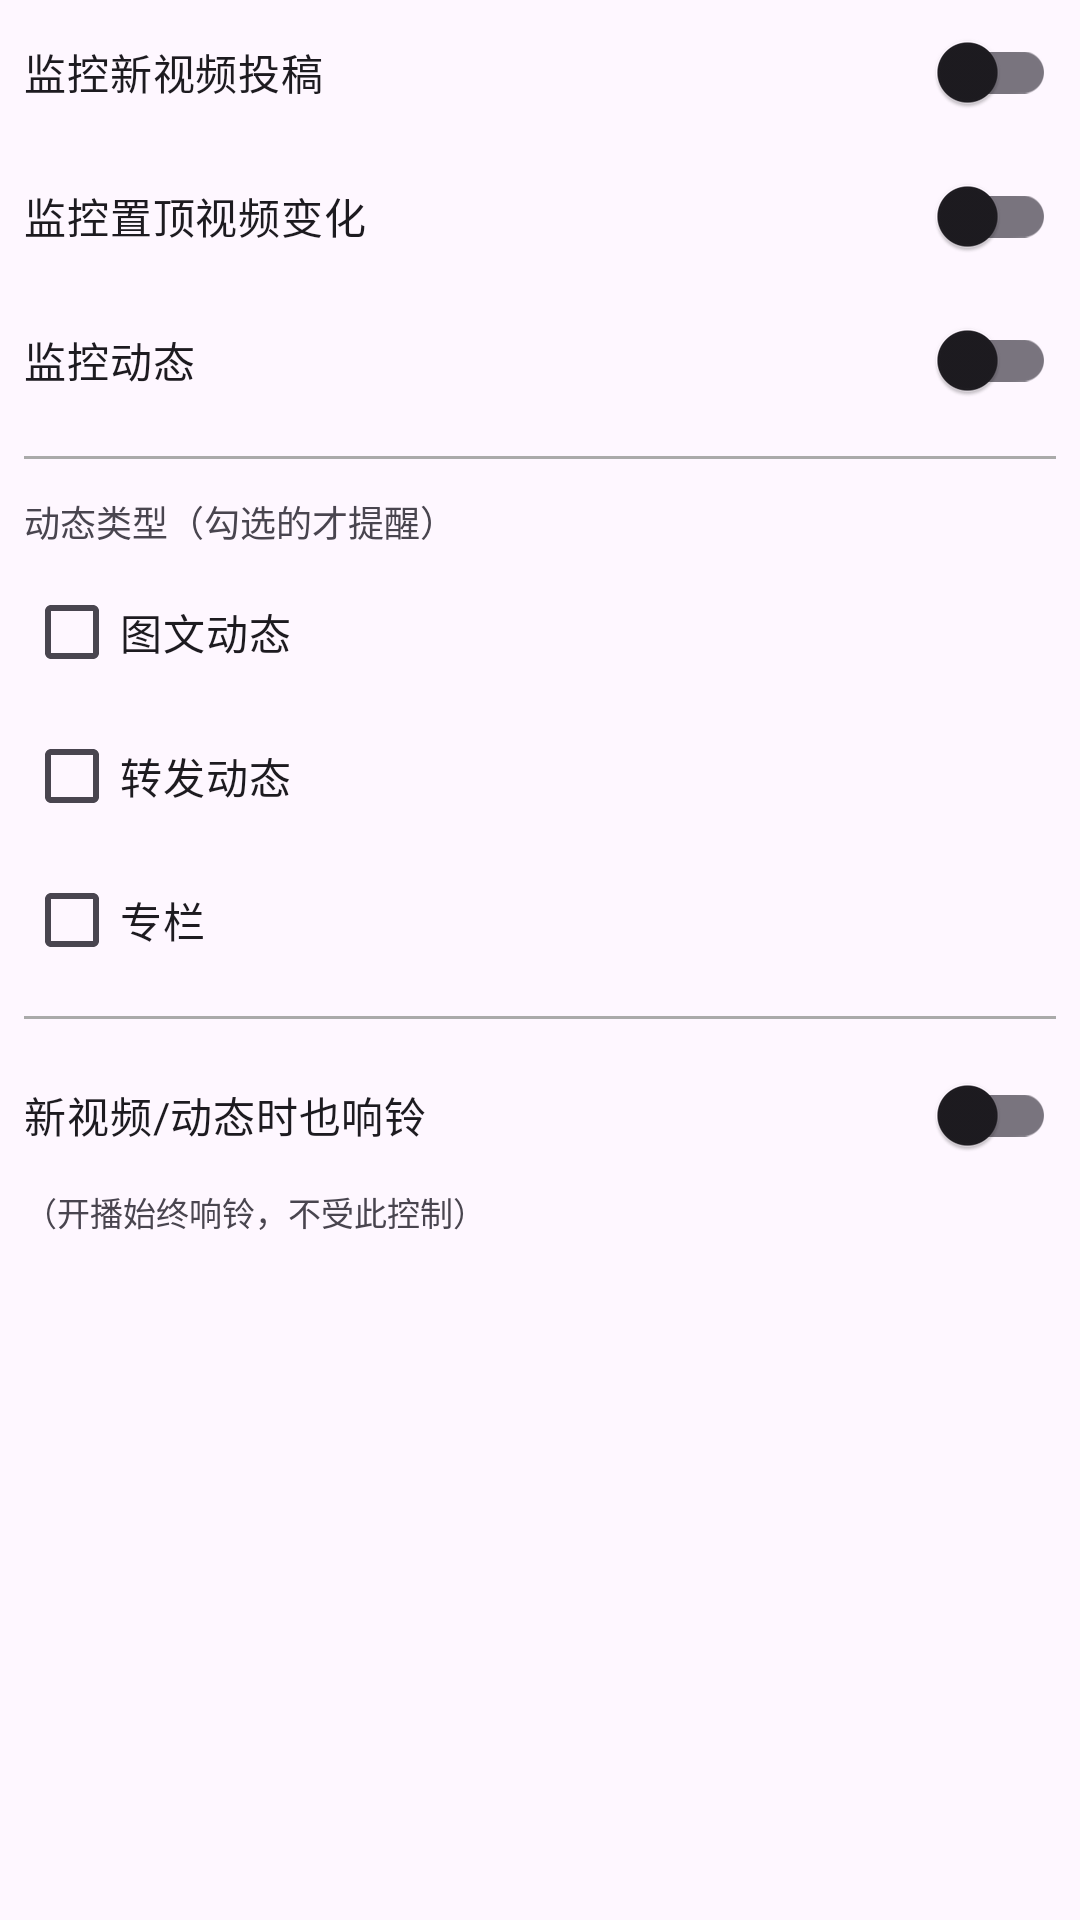

Android layout source for this screen:
<!-- AndroidManifest.xml: application theme Theme.BilibiliLiveMonitor -->
<!-- res/layout/expand_section_activity.xml -->
<?xml version="1.0" encoding="utf-8"?>
<LinearLayout xmlns:android="http://schemas.android.com/apk/res/android"
    xmlns:app="http://schemas.android.com/apk/res-auto"
    android:layout_width="match_parent"
    android:layout_height="wrap_content"
    android:orientation="vertical"
    android:paddingStart="8dp"
    android:paddingEnd="8dp">

    <com.google.android.material.switchmaterial.SwitchMaterial
        android:id="@+id/switchMonitorVideos"
        android:layout_width="match_parent"
        android:layout_height="wrap_content"
        android:paddingTop="8dp"
        android:paddingBottom="8dp"
        android:text="监控新视频投稿" />

    <com.google.android.material.switchmaterial.SwitchMaterial
        android:id="@+id/switchMonitorPinned"
        android:layout_width="match_parent"
        android:layout_height="wrap_content"
        android:paddingTop="8dp"
        android:paddingBottom="8dp"
        android:text="监控置顶视频变化" />

    <com.google.android.material.switchmaterial.SwitchMaterial
        android:id="@+id/switchMonitorDynamics"
        android:layout_width="match_parent"
        android:layout_height="wrap_content"
        android:paddingTop="8dp"
        android:paddingBottom="8dp"
        android:text="监控动态" />

    <View
        android:layout_width="match_parent"
        android:layout_height="1dp"
        android:background="@android:color/darker_gray"
        android:layout_marginTop="8dp"
        android:layout_marginBottom="8dp" />

    <TextView
        android:layout_width="wrap_content"
        android:layout_height="wrap_content"
        android:paddingTop="4dp"
        android:paddingBottom="4dp"
        android:text="动态类型（勾选的才提醒）"
        android:textSize="12sp"
        android:textColor="?android:attr/textColorSecondary" />

    <com.google.android.material.checkbox.MaterialCheckBox
        android:id="@+id/cbDynDraw"
        android:layout_width="match_parent"
        android:layout_height="wrap_content"
        android:paddingTop="4dp"
        android:paddingBottom="4dp"
        android:text="图文动态" />

    <com.google.android.material.checkbox.MaterialCheckBox
        android:id="@+id/cbDynForward"
        android:layout_width="match_parent"
        android:layout_height="wrap_content"
        android:paddingTop="4dp"
        android:paddingBottom="4dp"
        android:text="转发动态" />

    <com.google.android.material.checkbox.MaterialCheckBox
        android:id="@+id/cbDynArticle"
        android:layout_width="match_parent"
        android:layout_height="wrap_content"
        android:paddingTop="4dp"
        android:paddingBottom="4dp"
        android:text="专栏" />

    <View
        android:layout_width="match_parent"
        android:layout_height="1dp"
        android:background="@android:color/darker_gray"
        android:layout_marginTop="8dp"
        android:layout_marginBottom="8dp" />

    <com.google.android.material.switchmaterial.SwitchMaterial
        android:id="@+id/switchAlertRingOnActivity"
        android:layout_width="match_parent"
        android:layout_height="wrap_content"
        android:paddingTop="8dp"
        android:paddingBottom="8dp"
        android:text="新视频/动态时也响铃" />

    <TextView
        android:layout_width="wrap_content"
        android:layout_height="wrap_content"
        android:paddingBottom="8dp"
        android:text="（开播始终响铃，不受此控制）"
        android:textSize="11sp"
        android:textColor="?android:attr/textColorSecondary" />

</LinearLayout>
<!-- resources referenced by this layout -->
<resources>
  <style name="Theme.BilibiliLiveMonitor" parent="Theme.Material3.DayNight.NoActionBar">
          <item name="colorPrimary">@color/purple_500</item>
          <item name="colorPrimaryVariant">@color/purple_700</item>
          <item name="colorOnPrimary">@color/white</item>
          <item name="colorSecondary">@color/teal_200</item>
          <item name="colorSecondaryVariant">@color/teal_700</item>
          <item name="colorOnSecondary">@color/black</item>
          <item name="android:statusBarColor">@color/purple_700</item>
      </style>
  <color name="purple_500">#FF6200EE</color>
  <color name="purple_700">#FF3700B3</color>
  <color name="white">#FFFFFFFF</color>
  <color name="teal_200">#FF03DAC5</color>
  <color name="teal_700">#FF018786</color>
  <color name="black">#FF000000</color>
</resources>
